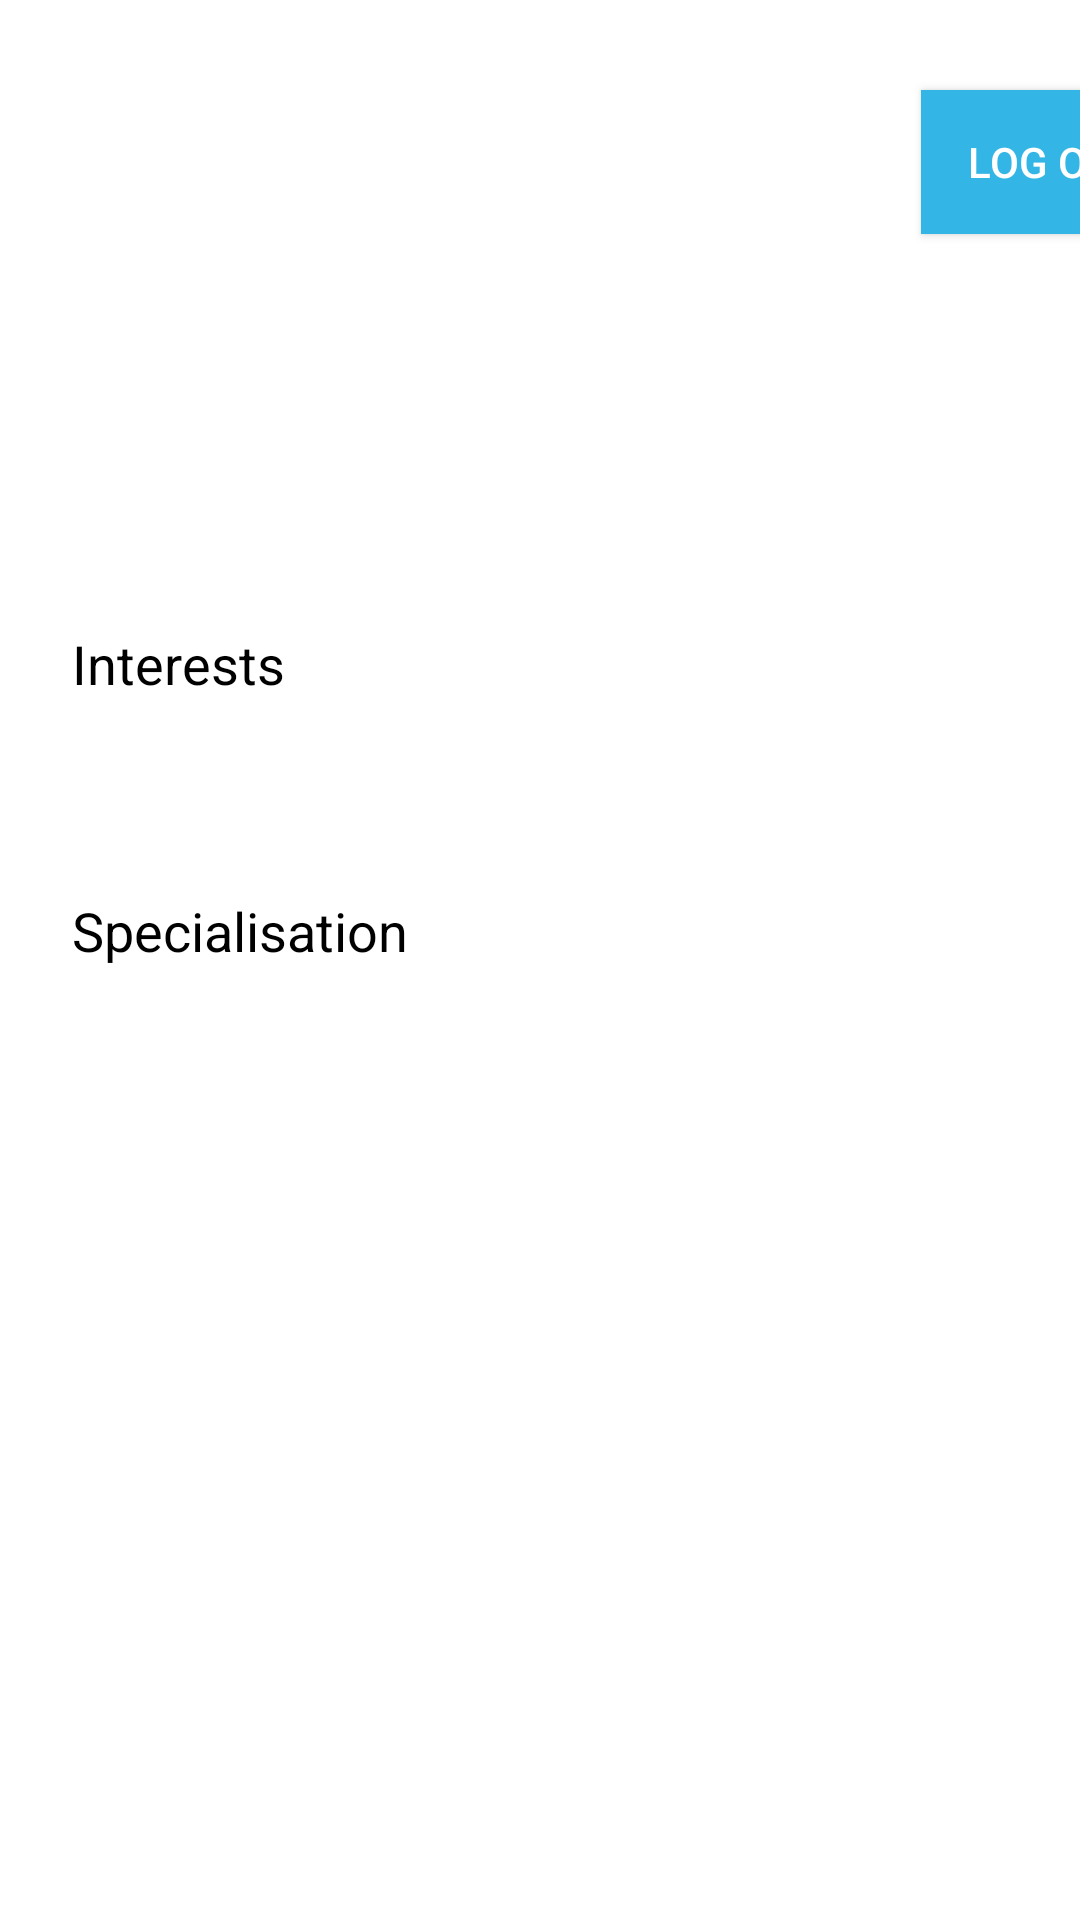

Layout XML and referenced resources for this Android screen:
<!-- AndroidManifest.xml: application theme Theme.AppCompat.NoActionBar -->
<!-- res/layout/activity_main_student.xml -->
<?xml version="1.0" encoding="utf-8"?>
<androidx.constraintlayout.widget.ConstraintLayout xmlns:android="http://schemas.android.com/apk/res/android"
    xmlns:app="http://schemas.android.com/apk/res-auto"
    xmlns:tools="http://schemas.android.com/tools"
    android:layout_width="match_parent"
    android:layout_height="match_parent"
    android:background="@color/white"
    tools:context=".MainActivity">

    <TextView
        android:id="@+id/studentSpecialisation"
        android:layout_width="366dp"
        android:layout_height="33dp"
        android:layout_marginStart="26dp"
        android:layout_marginTop="340dp"
        android:text="TextView"
        app:layout_constraintStart_toStartOf="parent"
        app:layout_constraintTop_toTopOf="parent" />

    <TextView
        android:id="@+id/studentEmail"
        android:layout_width="176dp"
        android:layout_height="35dp"
        android:layout_marginStart="149dp"
        android:layout_marginTop="151dp"
        android:text="TextView"
        app:layout_constraintStart_toStartOf="parent"
        app:layout_constraintTop_toTopOf="parent" />

    <ImageView
        android:id="@+id/imageView2"
        android:layout_width="106dp"
        android:layout_height="86dp"
        android:layout_marginStart="13dp"
        android:layout_marginTop="100dp"
        android:layout_marginEnd="292dp"
        app:layout_constraintEnd_toEndOf="parent"
        app:layout_constraintStart_toStartOf="parent"
        app:layout_constraintTop_toTopOf="parent"
        tools:srcCompat="@tools:sample/avatars" />

    <TextView
        android:id="@+id/textView2"
        android:layout_width="269dp"
        android:layout_height="52dp"
        android:layout_marginStart="21dp"
        android:layout_marginTop="30dp"
        android:text="TextView"
        app:layout_constraintStart_toStartOf="parent"
        app:layout_constraintTop_toTopOf="parent" />

    <androidx.recyclerview.widget.RecyclerView
        android:layout_width="409dp"
        android:layout_height="334dp"
        android:layout_marginStart="4dp"
        android:layout_marginTop="392dp"
        app:layout_constraintBottom_toBottomOf="parent"
        app:layout_constraintEnd_toEndOf="parent"
        app:layout_constraintHorizontal_bias="0.5"
        app:layout_constraintStart_toStartOf="parent"
        app:layout_constraintTop_toTopOf="parent" />

    <Button
        android:id="@+id/logoutBtn"
        android:layout_width="wrap_content"
        android:layout_height="wrap_content"
        android:layout_marginStart="307dp"
        android:layout_marginTop="30dp"
        android:background="@android:color/holo_blue_light"
        android:text="Log out"
        app:layout_constraintStart_toStartOf="parent"
        app:layout_constraintTop_toTopOf="parent" />

    <TextView
        android:id="@+id/studentFullName"
        android:layout_width="176dp"
        android:layout_height="35dp"
        android:layout_marginStart="149dp"
        android:layout_marginTop="99dp"
        android:text="TextView"
        app:layout_constraintStart_toStartOf="parent"
        app:layout_constraintTop_toTopOf="parent" />

    <TextView
        android:id="@+id/textView6"
        android:layout_width="wrap_content"
        android:layout_height="wrap_content"
        android:layout_marginStart="24dp"
        android:layout_marginTop="209dp"
        android:text="Interests"
        android:textColor="@color/black"
        android:textSize="18sp"
        app:layout_constraintStart_toStartOf="parent"
        app:layout_constraintTop_toTopOf="parent" />

    <TextView
        android:id="@+id/textView7"
        android:layout_width="wrap_content"
        android:layout_height="wrap_content"
        android:layout_marginStart="24dp"
        android:layout_marginTop="298dp"
        android:text="Specialisation"
        android:textColor="@color/black"
        android:textSize="18sp"
        app:layout_constraintStart_toStartOf="parent"
        app:layout_constraintTop_toTopOf="parent" />

    <TextView
        android:id="@+id/studentInterests"
        android:layout_width="366dp"
        android:layout_height="33dp"
        android:layout_marginStart="26dp"
        android:layout_marginTop="249dp"
        android:text="TextView"
        app:layout_constraintStart_toStartOf="parent"
        app:layout_constraintTop_toTopOf="parent" />

</androidx.constraintlayout.widget.ConstraintLayout>
<!-- resources referenced by this layout -->
<resources>

  <!-- not gathered from this repository: default colours our renderer supplied (Android Studio template values) -->
  <color name="black">#FF000000</color>
  <color name="white">#FFFFFFFF</color>
</resources>
